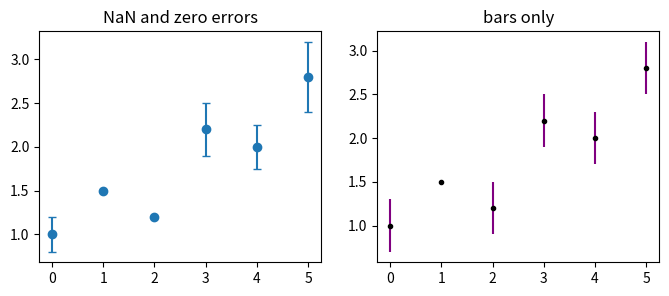

Write the Python code that produced this figure.
# Error values containing NaN and zero, and yerr=None with fmt='none' to draw only bars.
import numpy as np
import matplotlib.pyplot as plt

x = np.arange(6)
y = np.array([1.0, 1.5, 1.2, 2.2, 2.0, 2.8])
err = np.array([0.2, np.nan, 0.0, 0.3, 0.25, 0.4])
fig, (a, b) = plt.subplots(1, 2, figsize=(8, 3))
a.errorbar(x, y, yerr=err, fmt="o", capsize=3)
a.set_title("NaN and zero errors")
b.errorbar(x, y, yerr=err * 0 + 0.3, fmt="none", ecolor="purple")
b.plot(x, y, "k.")
b.set_title("bars only")
print(len(a.containers[0].lines[2][0].get_segments()))
fig.savefig("nan_errors.png")
